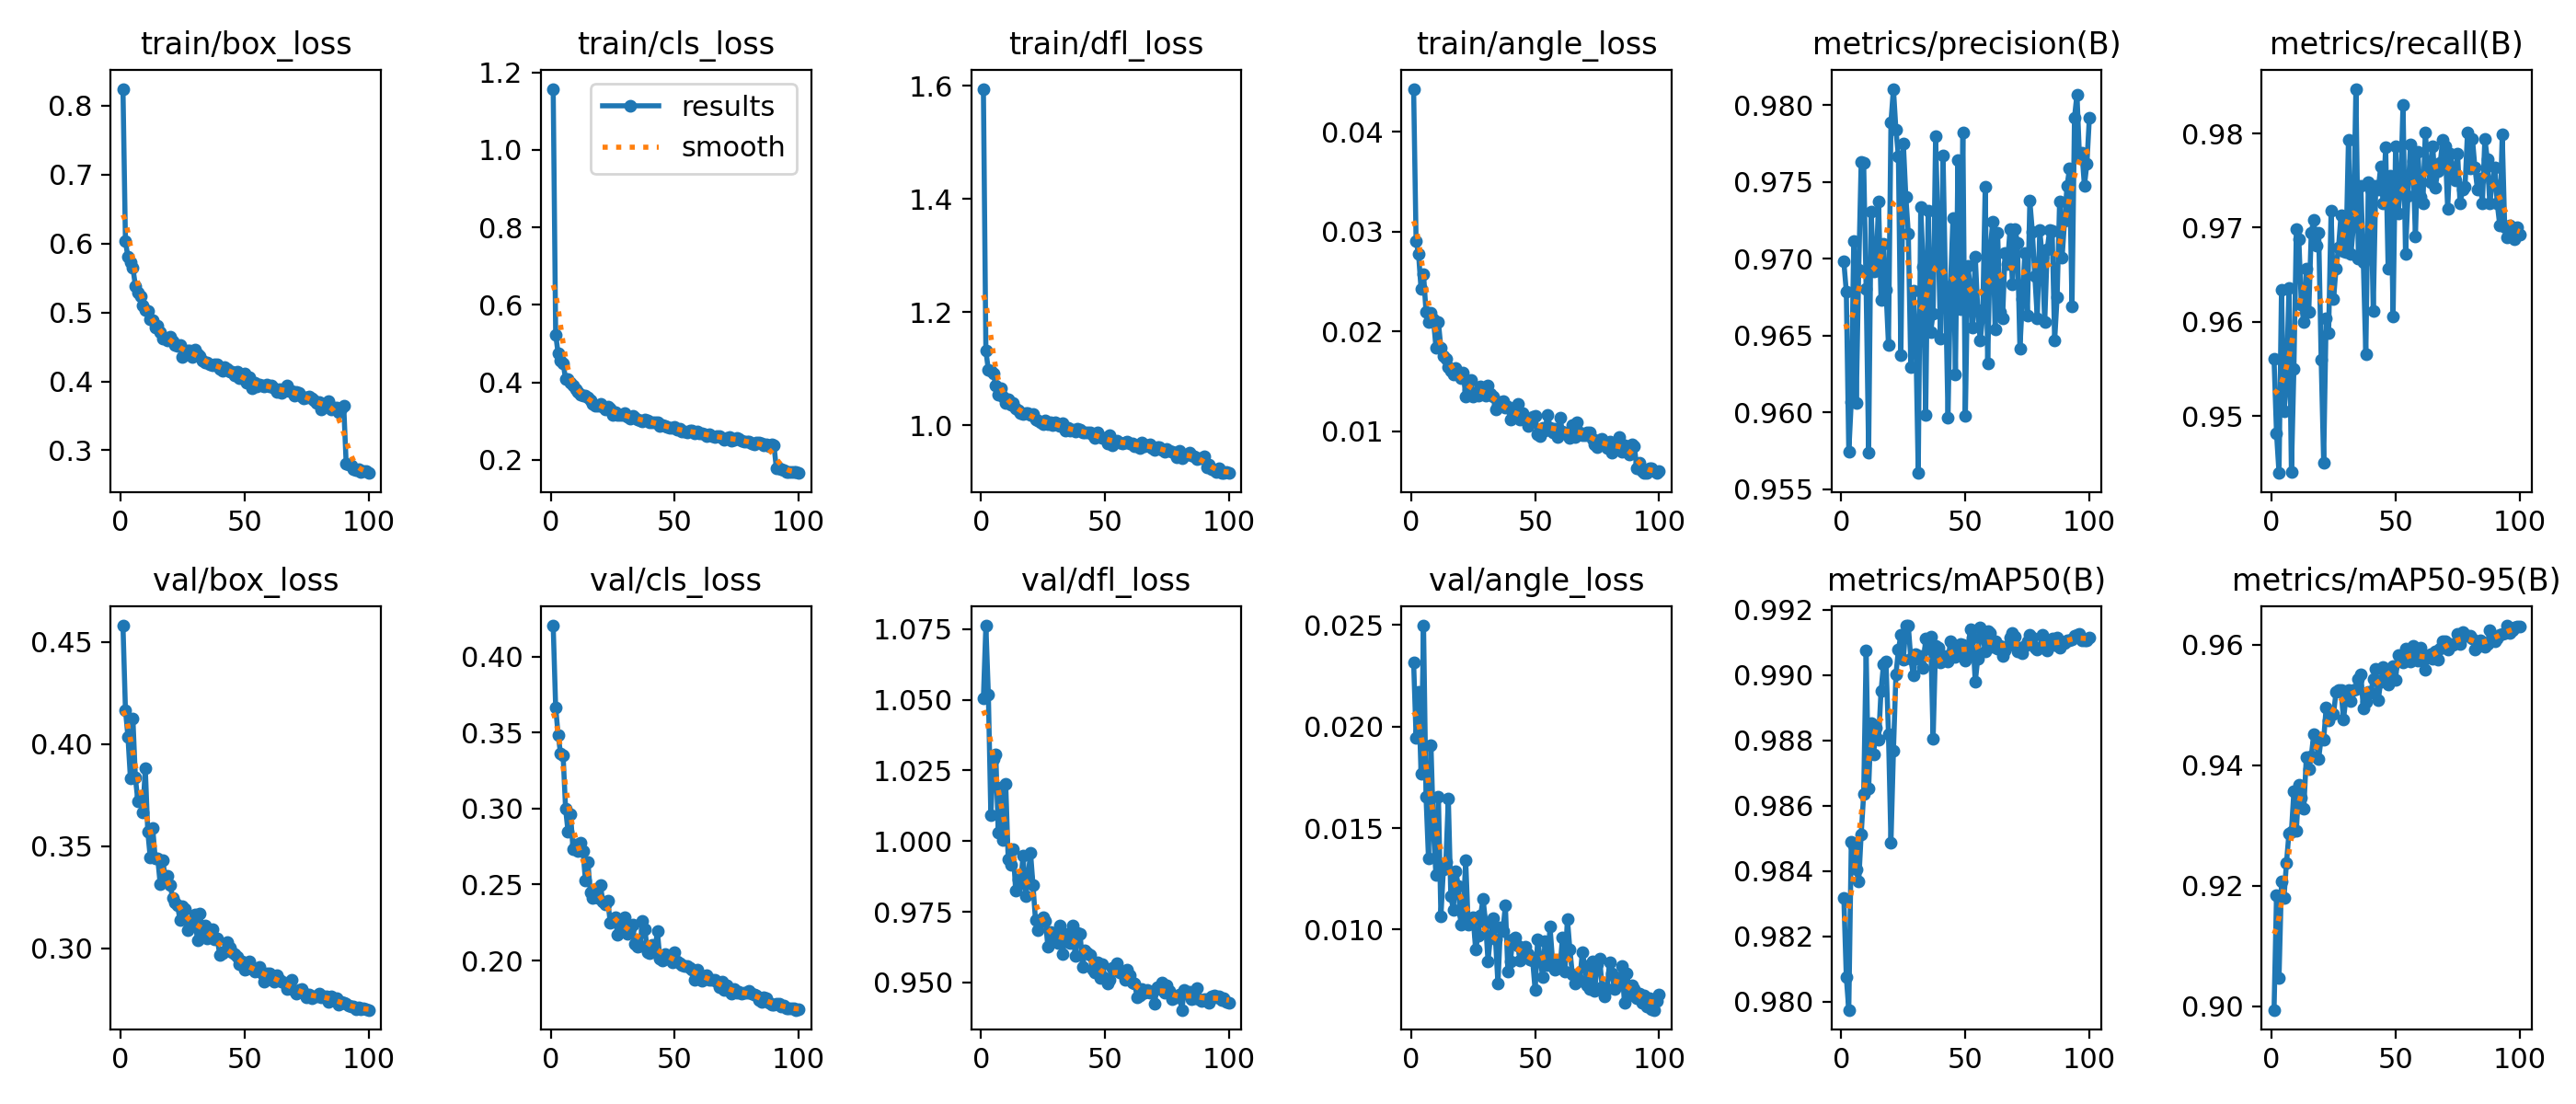

Values plotted in this chart, from the file beside it:
epoch, time, train/box_loss, train/cls_loss, train/dfl_loss, train/angle_loss, metrics/precision(B), metrics/recall(B), metrics/mAP50(B), metrics/mAP50-95(B), val/box_loss, val/cls_loss, val/dfl_loss, val/angle_loss, lr/pg0, lr/pg1, lr/pg2
1, 39.33, 0.8245, 1.157, 1.594, 0.04429, 0.9698, 0.956, 0.9832, 0.8994, 0.4579, 0.4203, 1.051, 0.02316, 0.0006637, 0.0006637, 0.0006637
2, 76.03, 0.603, 0.5236, 1.132, 0.02903, 0.9679, 0.9481, 0.9808, 0.9185, 0.4166, 0.3666, 1.076, 0.01945, 0.001317, 0.001317, 0.001317
3, 112.5, 0.5805, 0.474, 1.098, 0.02773, 0.9575, 0.9439, 0.9798, 0.9047, 0.4036, 0.3482, 1.052, 0.02168, 0.001958, 0.001958, 0.001958
4, 148.7, 0.5735, 0.4569, 1.097, 0.02425, 0.9607, 0.9634, 0.9849, 0.9207, 0.3833, 0.3359, 1.009, 0.01766, 0.001941, 0.001941, 0.001941
5, 185.3, 0.5646, 0.45, 1.092, 0.02577, 0.9712, 0.9505, 0.9848, 0.918, 0.4125, 0.3348, 1.029, 0.02496, 0.001921, 0.001921, 0.001921
6, 221.9, 0.5387, 0.4085, 1.07, 0.02195, 0.9606, 0.9535, 0.984, 0.9238, 0.3836, 0.2999, 1.031, 0.01654, 0.001901, 0.001901, 0.001901
7, 258.2, 0.5291, 0.4078, 1.055, 0.02092, 0.9693, 0.9636, 0.9837, 0.9287, 0.3722, 0.2845, 1.003, 0.01349, 0.001881, 0.001881, 0.001881
8, 294.3, 0.5238, 0.3991, 1.066, 0.02185, 0.9763, 0.944, 0.9851, 0.929, 0.3748, 0.2962, 1.019, 0.01906, 0.001861, 0.001861, 0.001861
9, 331.3, 0.51, 0.3918, 1.05, 0.02123, 0.9763, 0.955, 0.9863, 0.9356, 0.3664, 0.2732, 1, 0.01485, 0.001842, 0.001842, 0.001842
10, 367.9, 0.503, 0.3825, 1.039, 0.0184, 0.968, 0.9698, 0.9907, 0.9292, 0.3882, 0.2765, 1.02, 0.0127, 0.001822, 0.001822, 0.001822
11, 404.5, 0.502, 0.3756, 1.046, 0.02093, 0.9574, 0.9687, 0.9865, 0.9367, 0.3572, 0.2718, 0.9935, 0.01654, 0.001802, 0.001802, 0.001802
12, 441.1, 0.4907, 0.3678, 1.037, 0.01835, 0.9731, 0.9619, 0.9885, 0.9346, 0.3443, 0.2775, 0.9918, 0.01064, 0.001782, 0.001782, 0.001782
13, 479.6, 0.4894, 0.3668, 1.04, 0.01752, 0.9692, 0.9599, 0.9876, 0.9328, 0.3587, 0.2723, 0.997, 0.01296, 0.001762, 0.001762, 0.001762
14, 519.1, 0.4785, 0.3648, 1.03, 0.01726, 0.9692, 0.9657, 0.9884, 0.9413, 0.3441, 0.2527, 0.9826, 0.01333, 0.001743, 0.001743, 0.001743
15, 560.7, 0.481, 0.3606, 1.027, 0.01647, 0.9737, 0.961, 0.988, 0.9393, 0.3442, 0.2646, 0.9862, 0.01645, 0.001723, 0.001723, 0.001723
16, 598, 0.4718, 0.3532, 1.022, 0.01607, 0.9673, 0.9695, 0.9895, 0.9415, 0.3316, 0.2449, 0.9851, 0.01164, 0.001703, 0.001703, 0.001703
17, 634.8, 0.4624, 0.3437, 1.02, 0.01571, 0.971, 0.9709, 0.9903, 0.9451, 0.343, 0.2414, 0.9948, 0.01098, 0.001683, 0.001683, 0.001683
18, 677.1, 0.4638, 0.3404, 1.021, 0.01631, 0.968, 0.968, 0.9904, 0.9438, 0.3354, 0.2462, 0.9804, 0.01287, 0.001663, 0.001663, 0.001663
19, 721, 0.4596, 0.3405, 1.021, 0.01582, 0.9644, 0.9695, 0.9882, 0.9411, 0.3357, 0.2414, 0.9873, 0.01215, 0.001644, 0.001644, 0.001644
20, 765.5, 0.4645, 0.3443, 1.019, 0.0153, 0.9789, 0.9559, 0.9849, 0.9445, 0.3311, 0.2498, 0.9959, 0.01025, 0.001624, 0.001624, 0.001624
21, 810.6, 0.4586, 0.3373, 1.02, 0.01593, 0.9811, 0.9451, 0.9877, 0.9442, 0.3249, 0.239, 0.9845, 0.01081, 0.001604, 0.001604, 0.001604
22, 851, 0.4528, 0.33, 1.01, 0.01351, 0.9784, 0.9603, 0.99, 0.9495, 0.3225, 0.2371, 0.972, 0.0134, 0.001584, 0.001584, 0.001584
23, 895.5, 0.4512, 0.3371, 1.008, 0.01414, 0.9767, 0.9588, 0.9908, 0.9474, 0.321, 0.2395, 0.9684, 0.01026, 0.001564, 0.001564, 0.001564
24, 937.3, 0.4532, 0.3321, 1.006, 0.0152, 0.9637, 0.9718, 0.9912, 0.9484, 0.3139, 0.2251, 0.9716, 0.01033, 0.001545, 0.001545, 0.001545
25, 980, 0.4358, 0.3169, 1.003, 0.0135, 0.9775, 0.9625, 0.9905, 0.9485, 0.3205, 0.2263, 0.9732, 0.0106, 0.001525, 0.001525, 0.001525
26, 1022, 0.4434, 0.3229, 1.009, 0.01388, 0.9741, 0.9657, 0.9915, 0.9522, 0.3194, 0.2283, 0.9718, 0.00903, 0.001505, 0.001505, 0.001505
27, 1066, 0.4447, 0.3171, 1.003, 0.01359, 0.9717, 0.9679, 0.9915, 0.9525, 0.3088, 0.2167, 0.9627, 0.00969, 0.001485, 0.001485, 0.001485
28, 1108, 0.4442, 0.3158, 1.005, 0.0145, 0.9629, 0.9713, 0.9905, 0.9524, 0.3124, 0.2262, 0.9678, 0.01068, 0.001465, 0.001465, 0.001465
29, 1156, 0.4349, 0.3164, 1.001, 0.01437, 0.9679, 0.9675, 0.99, 0.9476, 0.3118, 0.2236, 0.9666, 0.01153, 0.001446, 0.001446, 0.001446
30, 1196, 0.4465, 0.3218, 1.006, 0.0136, 0.965, 0.9674, 0.9906, 0.9512, 0.3167, 0.2285, 0.967, 0.01035, 0.001426, 0.001426, 0.001426
31, 1237, 0.4395, 0.311, 1, 0.01459, 0.9561, 0.9793, 0.9905, 0.9524, 0.3039, 0.2174, 0.9641, 0.00845, 0.001406, 0.001406, 0.001406
32, 1280, 0.4366, 0.3056, 0.9986, 0.01374, 0.9734, 0.9672, 0.9906, 0.9506, 0.3172, 0.2213, 0.9702, 0.00968, 0.001386, 0.001386, 0.001386
33, 1322, 0.4296, 0.3145, 1.003, 0.01347, 0.9695, 0.9701, 0.9902, 0.9524, 0.308, 0.2234, 0.96, 0.01056, 0.001366, 0.001366, 0.001366
34, 1366, 0.4276, 0.308, 0.9909, 0.01225, 0.9598, 0.9847, 0.9911, 0.9526, 0.3113, 0.2109, 0.9673, 0.00953, 0.001347, 0.001347, 0.001347
35, 1408, 0.4267, 0.3045, 0.9957, 0.01259, 0.9731, 0.9667, 0.9908, 0.9543, 0.305, 0.2091, 0.967, 0.00733, 0.001327, 0.001327, 0.001327
36, 1450, 0.4249, 0.3021, 0.991, 0.01299, 0.9652, 0.9744, 0.9912, 0.955, 0.3083, 0.2097, 0.9641, 0.01009, 0.001307, 0.001307, 0.001307
37, 1491, 0.423, 0.2992, 0.9922, 0.013, 0.9664, 0.9663, 0.988, 0.9494, 0.3095, 0.2261, 0.9701, 0.00995, 0.001287, 0.001287, 0.001287
38, 1534, 0.4244, 0.3046, 0.9892, 0.01236, 0.978, 0.9565, 0.9909, 0.9505, 0.3045, 0.2204, 0.9594, 0.0112, 0.001267, 0.001267, 0.001267
39, 1576, 0.4241, 0.3024, 0.9936, 0.01253, 0.9717, 0.9748, 0.9908, 0.9522, 0.3049, 0.2055, 0.9676, 0.00794, 0.001248, 0.001248, 0.001248
40, 1615, 0.4184, 0.2963, 0.9929, 0.01118, 0.9648, 0.9741, 0.9904, 0.952, 0.297, 0.2051, 0.9672, 0.00843, 0.001228, 0.001228, 0.001228
41, 1651, 0.4157, 0.2959, 0.9885, 0.01139, 0.9768, 0.9612, 0.9905, 0.9542, 0.2976, 0.2102, 0.9555, 0.00954, 0.001208, 0.001208, 0.001208
42, 1687, 0.421, 0.2969, 0.9877, 0.01209, 0.9682, 0.9744, 0.9906, 0.956, 0.2987, 0.2056, 0.9615, 0.0096, 0.001188, 0.001188, 0.001188
43, 1724, 0.4181, 0.2969, 0.9874, 0.01276, 0.9597, 0.9741, 0.9904, 0.9507, 0.3032, 0.2196, 0.9605, 0.00921, 0.001168, 0.001168, 0.001168
44, 1764, 0.4143, 0.2867, 0.9872, 0.01115, 0.9682, 0.9765, 0.991, 0.9539, 0.3003, 0.2014, 0.9597, 0.0085, 0.001149, 0.001149, 0.001149
45, 1803, 0.4138, 0.289, 0.9821, 0.01182, 0.9726, 0.9725, 0.9909, 0.9563, 0.2983, 0.2003, 0.9545, 0.00886, 0.001129, 0.001129, 0.001129
46, 1845, 0.4093, 0.2868, 0.9782, 0.01138, 0.9625, 0.9786, 0.9906, 0.9555, 0.2972, 0.2042, 0.9536, 0.00915, 0.001109, 0.001109, 0.001109
47, 1886, 0.414, 0.286, 0.9873, 0.01052, 0.9765, 0.9657, 0.9907, 0.9534, 0.2959, 0.2011, 0.9571, 0.00881, 0.001089, 0.001089, 0.001089
48, 1928, 0.4051, 0.2821, 0.9793, 0.01091, 0.9667, 0.9756, 0.9909, 0.9549, 0.2922, 0.2025, 0.9517, 0.00854, 0.001069, 0.001069, 0.001069
49, 1970, 0.4043, 0.283, 0.9773, 0.01146, 0.9782, 0.9606, 0.9909, 0.9565, 0.2935, 0.1991, 0.9564, 0.00847, 0.00105, 0.00105, 0.00105
50, 2013, 0.4113, 0.2849, 0.9779, 0.01154, 0.9598, 0.9786, 0.9904, 0.9542, 0.2896, 0.2057, 0.9515, 0.00701, 0.00103, 0.00103, 0.00103
51, 2057, 0.3978, 0.2771, 0.968, 0.00973, 0.9696, 0.9715, 0.9907, 0.9583, 0.29, 0.1997, 0.9496, 0.00952, 0.00101, 0.00101, 0.00101
52, 2099, 0.4061, 0.2805, 0.9827, 0.00954, 0.9681, 0.9741, 0.9914, 0.9578, 0.2935, 0.198, 0.951, 0.00861, 0.0009902, 0.0009902, 0.0009902
53, 2142, 0.3906, 0.2731, 0.965, 0.01041, 0.9655, 0.9831, 0.9911, 0.957, 0.29, 0.1971, 0.955, 0.00768, 0.0009704, 0.0009704, 0.0009704
54, 2184, 0.3978, 0.2723, 0.9718, 0.01008, 0.9702, 0.9673, 0.9898, 0.9594, 0.2889, 0.1962, 0.9547, 0.00943, 0.0009506, 0.0009506, 0.0009506
55, 2225, 0.3932, 0.2709, 0.973, 0.0117, 0.9667, 0.9733, 0.9905, 0.9583, 0.2895, 0.1961, 0.9567, 0.00826, 0.0009308, 0.0009308, 0.0009308
56, 2267, 0.3956, 0.2759, 0.9699, 0.01039, 0.9647, 0.9788, 0.9915, 0.9572, 0.2911, 0.1949, 0.9537, 0.01014, 0.000911, 0.000911, 0.000911
57, 2310, 0.3946, 0.2764, 0.9688, 0.00989, 0.9663, 0.9771, 0.9912, 0.9598, 0.2878, 0.1941, 0.9534, 0.00848, 0.0008912, 0.0008912, 0.0008912
58, 2351, 0.3921, 0.2684, 0.9703, 0.01029, 0.9747, 0.969, 0.9907, 0.9584, 0.2837, 0.1875, 0.951, 0.00805, 0.0008714, 0.0008714, 0.0008714
59, 2393, 0.3956, 0.2722, 0.9714, 0.00945, 0.9632, 0.978, 0.9913, 0.9574, 0.2878, 0.1937, 0.9546, 0.00845, 0.0008516, 0.0008516, 0.0008516
60, 2434, 0.3926, 0.2686, 0.9682, 0.01136, 0.9705, 0.9733, 0.9913, 0.9594, 0.2879, 0.1894, 0.9526, 0.0081, 0.0008318, 0.0008318, 0.0008318
... 40 more rows
